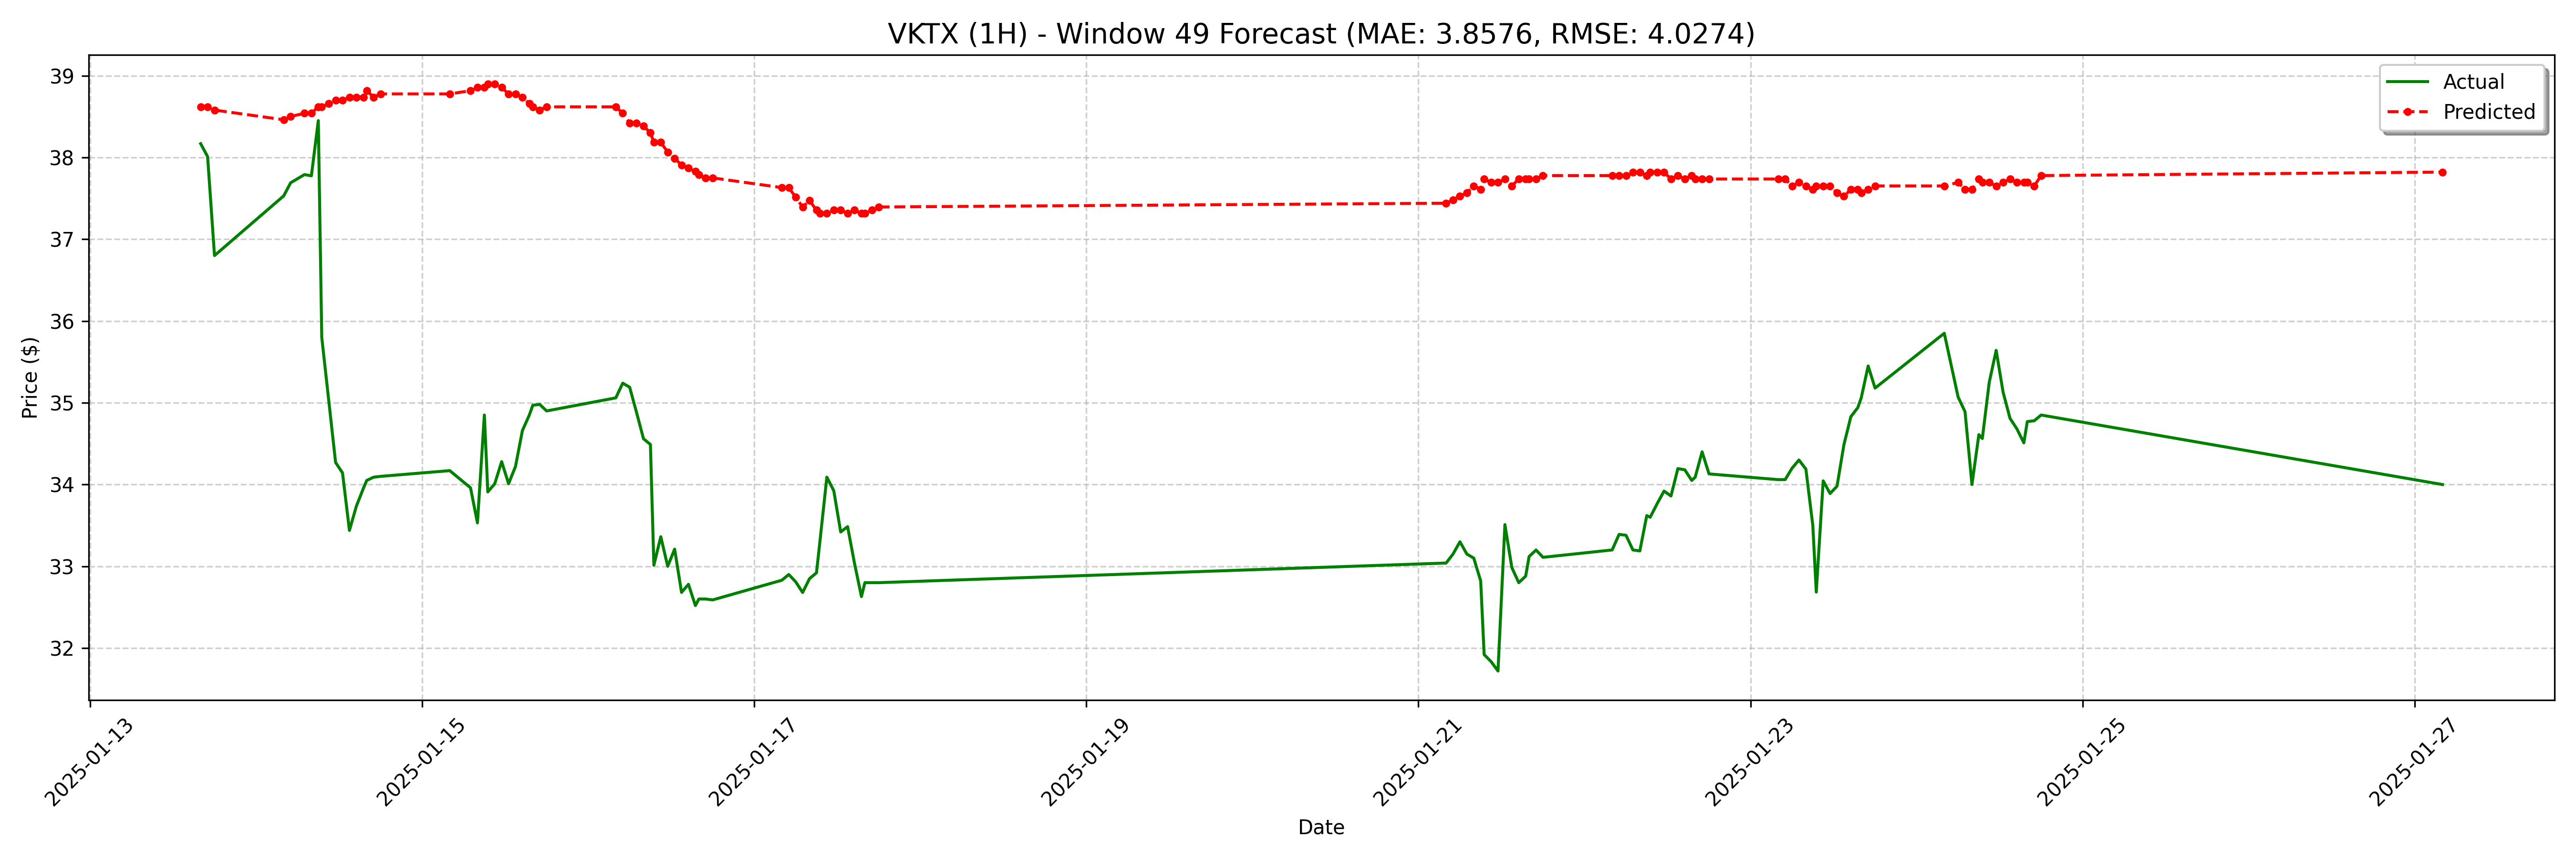

The file beside this chart, header and first rows:
date, actual, forecast
2025-01-13 16:00:00-05:00, 38.17, 38.62
2025-01-13 17:00:00-05:00, 38.01, 38.62
2025-01-13 18:00:00-05:00, 36.8, 38.58
2025-01-14 04:00:00-05:00, 37.53, 38.46
2025-01-14 05:00:00-05:00, 37.69, 38.5
2025-01-14 07:00:00-05:00, 37.79, 38.54
2025-01-14 08:00:00-05:00, 37.78, 38.54
2025-01-14 09:00:00-05:00, 38.45, 38.62
2025-01-14 09:30:00-05:00, 35.8, 38.62
2025-01-14 10:30:00-05:00, 35.03, 38.66
2025-01-14 11:30:00-05:00, 34.27, 38.7
2025-01-14 12:30:00-05:00, 34.14, 38.7
2025-01-14 13:30:00-05:00, 33.44, 38.74
2025-01-14 14:30:00-05:00, 33.73, 38.74
2025-01-14 15:30:00-05:00, 33.95, 38.74
2025-01-14 16:00:00-05:00, 34.05, 38.82
2025-01-14 17:00:00-05:00, 34.09, 38.74
2025-01-14 18:00:00-05:00, 34.1, 38.78
2025-01-15 04:00:00-05:00, 34.17, 38.78
2025-01-15 07:00:00-05:00, 33.96, 38.82
2025-01-15 08:00:00-05:00, 33.53, 38.86
2025-01-15 09:00:00-05:00, 34.85, 38.86
2025-01-15 09:30:00-05:00, 33.91, 38.9
2025-01-15 10:30:00-05:00, 34.01, 38.9
2025-01-15 11:30:00-05:00, 34.28, 38.86
2025-01-15 12:30:00-05:00, 34.01, 38.78
2025-01-15 13:30:00-05:00, 34.22, 38.78
2025-01-15 14:30:00-05:00, 34.66, 38.74
2025-01-15 15:30:00-05:00, 34.85, 38.66
2025-01-15 16:00:00-05:00, 34.97, 38.62
2025-01-15 17:00:00-05:00, 34.98, 38.58
2025-01-15 18:00:00-05:00, 34.9, 38.62
2025-01-16 04:00:00-05:00, 35.06, 38.62
2025-01-16 05:00:00-05:00, 35.24, 38.54
2025-01-16 06:00:00-05:00, 35.19, 38.42
2025-01-16 07:00:00-05:00, 34.88, 38.42
2025-01-16 08:00:00-05:00, 34.56, 38.38
2025-01-16 09:00:00-05:00, 34.49, 38.3
2025-01-16 09:30:00-05:00, 33.01, 38.18
2025-01-16 10:30:00-05:00, 33.36, 38.18
2025-01-16 11:30:00-05:00, 33.0, 38.07
2025-01-16 12:30:00-05:00, 33.21, 37.99
2025-01-16 13:30:00-05:00, 32.68, 37.91
2025-01-16 14:30:00-05:00, 32.78, 37.87
2025-01-16 15:30:00-05:00, 32.52, 37.83
2025-01-16 16:00:00-05:00, 32.6, 37.79
2025-01-16 17:00:00-05:00, 32.6, 37.75
2025-01-16 18:00:00-05:00, 32.59, 37.75
2025-01-17 04:00:00-05:00, 32.83, 37.63
2025-01-17 05:00:00-05:00, 32.9, 37.63
2025-01-17 06:00:00-05:00, 32.81, 37.51
2025-01-17 07:00:00-05:00, 32.68, 37.39
2025-01-17 08:00:00-05:00, 32.85, 37.47
2025-01-17 09:00:00-05:00, 32.92, 37.35
2025-01-17 09:30:00-05:00, 33.3, 37.32
2025-01-17 10:30:00-05:00, 34.09, 37.32
2025-01-17 11:30:00-05:00, 33.92, 37.35
2025-01-17 12:30:00-05:00, 33.42, 37.35
2025-01-17 13:30:00-05:00, 33.48, 37.32
2025-01-17 14:30:00-05:00, 33.03, 37.35
... 68 more rows
